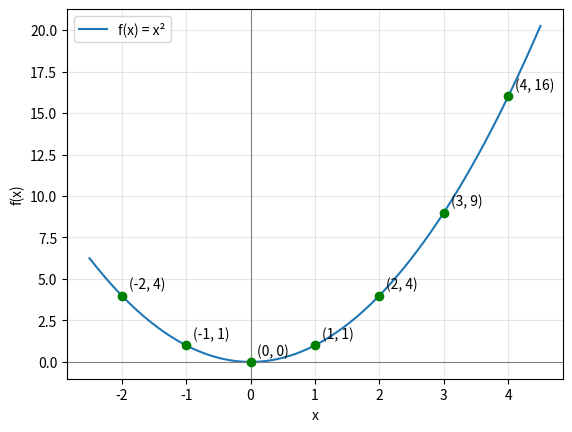

Source code (Python):
# 实现流程：
# 1. 定义匿名函数 f(x) = x²
# 2. 在整数点上求值，并用列表推导打印结果
# 3. 用细密采样画出连续曲线，再把整数点画成散点
# 4. 给每个散点标注坐标 (x, f(x))
# 5. 补上坐标轴、轴标签、图例和网格，最后显示图像

import numpy as np
import matplotlib.pyplot as plt

# 匿名函数
f = lambda x: x**2

# 链式推导
print([f(x) for x in [-2, -1, 0, 1, 2, 3, 4]])

# 图像
xs = [-2, -1, 0, 1, 2, 3, 4]
ys = [f(x) for x in xs]

x = np.linspace(-2.5, 4.5, 200)
plt.plot(x, x**2, label="f(x) = x²")
plt.scatter(xs, ys, color="green", zorder=3)

# zip() 把两个可迭代对象的元素一一配对
for a, b in zip(xs, ys):
    plt.annotate(
        f"({a}, {b})",
        (a, b),
        textcoords="offset points",
        xytext=(5, 5),
    )

# 添加坐标轴 网格和图例
plt.axhline(0, color="gray", lw=0.8)
plt.axvline(0, color="gray", lw=0.8)

# 设置横轴纵轴名称
plt.xlabel("x")
plt.ylabel("f(x)")

plt.legend()
plt.grid(alpha=0.3)
plt.show()
